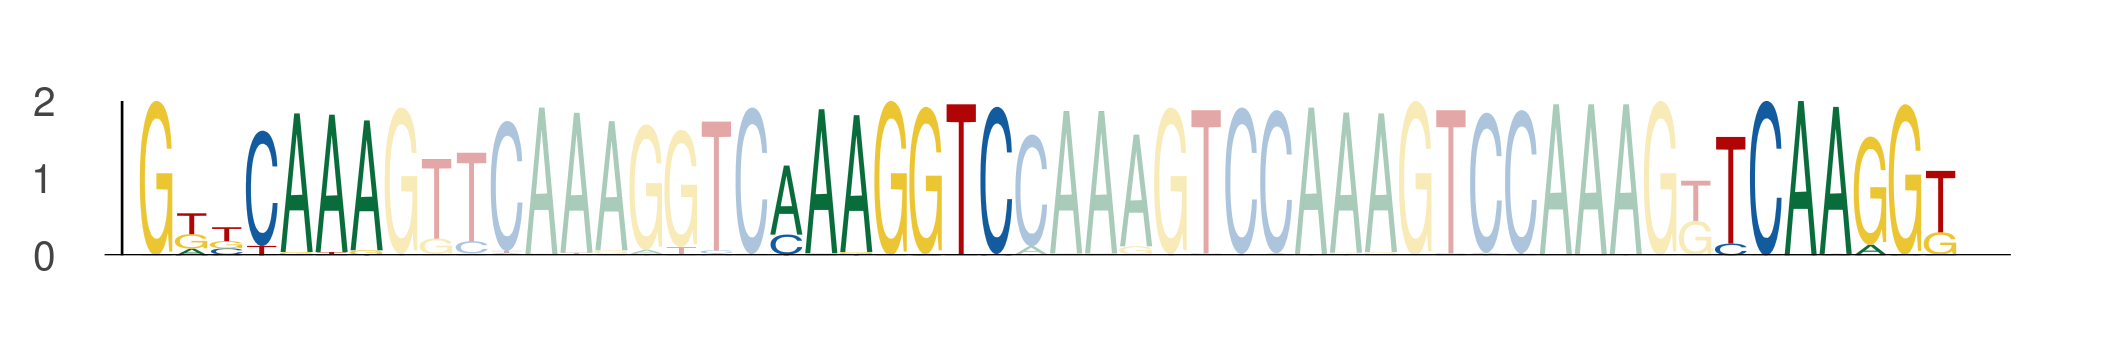

The file beside this chart, header and first rows:
seq_index, start_position, end_position, is_reversed_complement
3718, 55, 62, 0
3718, 73, 80, 0
3718, 100, 107, 0
2449, 55, 62, 0
2449, 73, 80, 0
2449, 100, 107, 0
1051, 55, 62, 0
1051, 73, 80, 0
1051, 100, 107, 0
4271, 55, 62, 0
4271, 73, 80, 0
4271, 100, 107, 0
5584, 55, 62, 0
5584, 73, 80, 0
5584, 100, 107, 0
936, 55, 62, 0
936, 73, 80, 0
936, 100, 107, 0
216, 55, 62, 0
216, 73, 80, 0
216, 100, 107, 0
3379, 55, 62, 0
3379, 73, 80, 0
3379, 100, 107, 0
5201, 55, 62, 0
5201, 73, 80, 0
5201, 100, 107, 0
5028, 55, 62, 0
5028, 73, 80, 0
5028, 100, 107, 0
6125, 55, 62, 0
6125, 73, 80, 0
6125, 100, 107, 0
232, 55, 62, 0
232, 73, 80, 0
232, 100, 107, 0
4512, 55, 62, 0
4512, 73, 80, 0
4512, 100, 107, 0
4053, 55, 62, 0
4053, 73, 80, 0
4053, 100, 107, 0
5575, 55, 62, 0
5575, 73, 80, 0
5575, 100, 107, 0
1197, 55, 62, 0
1197, 73, 80, 0
1197, 100, 107, 0
1206, 55, 62, 0
1206, 73, 80, 0
1206, 100, 107, 0
2807, 55, 62, 0
2807, 73, 80, 0
2807, 100, 107, 0
5286, 55, 62, 0
5286, 73, 80, 0
5286, 100, 107, 0
311, 55, 62, 0
311, 73, 80, 0
311, 100, 107, 0
... 576 more rows
